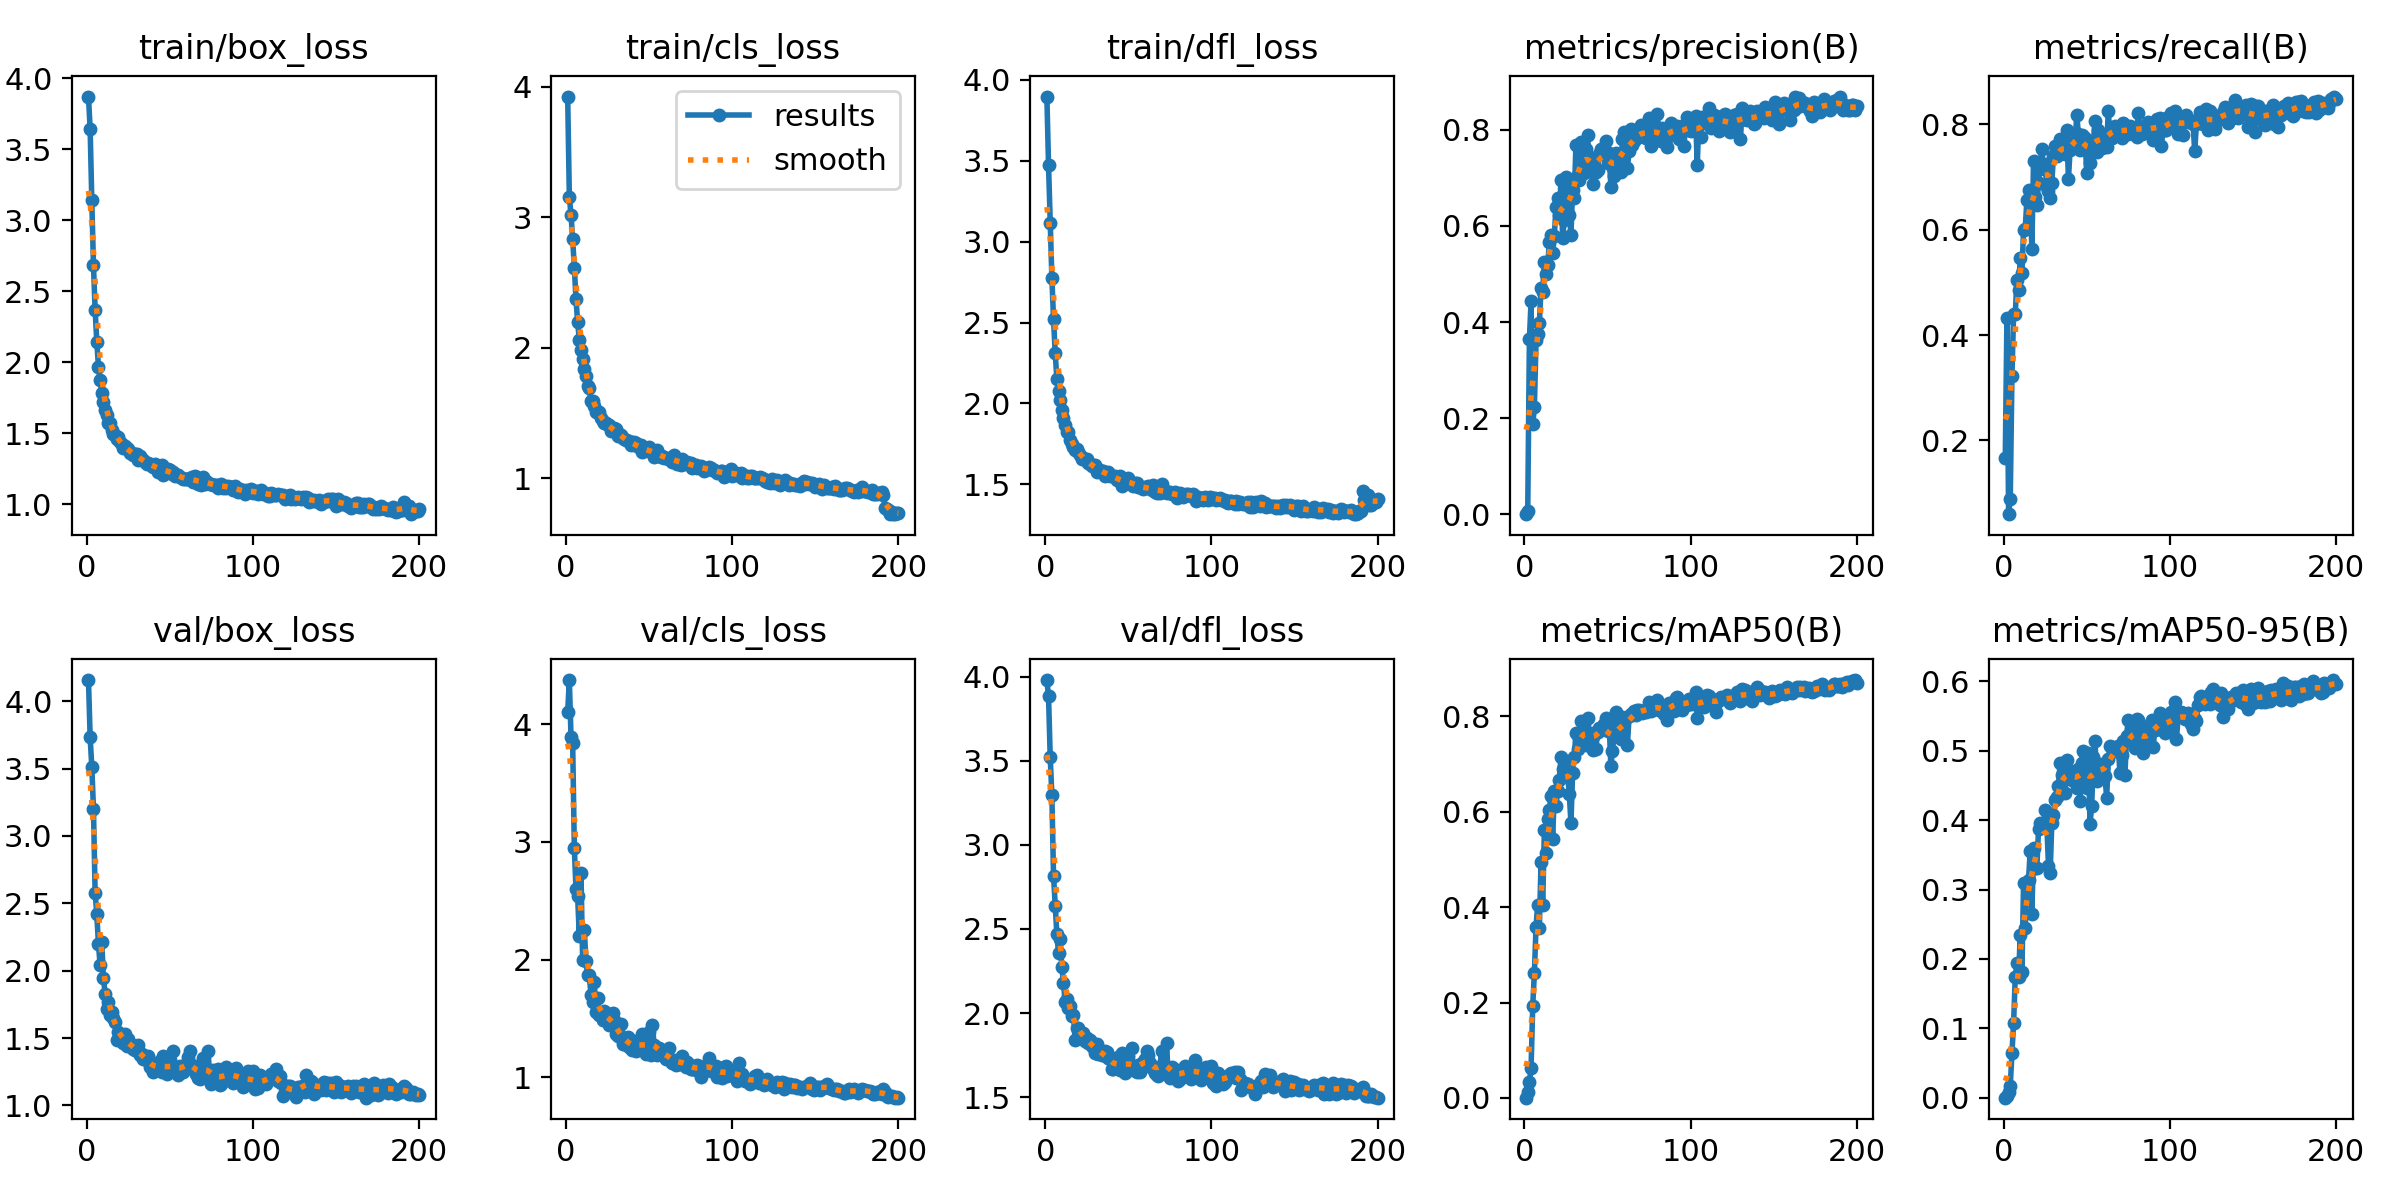

The table this chart was drawn from, first rows:
epoch, time, train/box_loss, train/cls_loss, train/dfl_loss, metrics/precision(B), metrics/recall(B), metrics/mAP50(B), metrics/mAP50-95(B), val/box_loss, val/cls_loss, val/dfl_loss, lr/pg0, lr/pg1, lr/pg2
1, 9.959, 3.872, 3.926, 3.896, 0.00028, 0.1667, 0.00063, 0.00012, 4.157, 4.104, 3.982, 0.003296, 0.003296, 0.07033
2, 18.3, 3.645, 3.158, 3.471, 0.0079, 0.4318, 0.01196, 0.00274, 3.731, 4.375, 3.884, 0.006597, 0.006597, 0.0403
3, 26.27, 3.14, 3.019, 3.118, 0.364, 0.05999, 0.03278, 0.00827, 3.513, 3.893, 3.526, 0.009864, 0.009864, 0.01023
4, 34.48, 2.684, 2.835, 2.778, 0.4436, 0.08953, 0.06283, 0.01648, 3.202, 3.84, 3.295, 0.009851, 0.009851, 0.009851
5, 42.65, 2.369, 2.615, 2.523, 0.1878, 0.3221, 0.1926, 0.06415, 2.578, 2.95, 2.818, 0.009802, 0.009802, 0.009802
6, 51.44, 2.146, 2.376, 2.312, 0.2224, 0.44, 0.2628, 0.1075, 2.419, 2.598, 2.639, 0.009753, 0.009753, 0.009753
7, 60.01, 1.967, 2.197, 2.153, 0.3627, 0.439, 0.3595, 0.174, 2.197, 2.537, 2.471, 0.009703, 0.009703, 0.009703
8, 68.62, 1.873, 2.064, 2.078, 0.3748, 0.5051, 0.4054, 0.1941, 2.043, 2.201, 2.356, 0.009654, 0.009654, 0.009654
9, 77.27, 1.784, 1.983, 2.021, 0.3984, 0.4848, 0.357, 0.1736, 2.212, 2.739, 2.438, 0.009604, 0.009604, 0.009604
10, 86.18, 1.718, 1.915, 1.958, 0.4708, 0.546, 0.4939, 0.2345, 1.945, 1.999, 2.274, 0.009555, 0.009555, 0.009555
11, 94.85, 1.663, 1.839, 1.91, 0.4633, 0.5171, 0.4048, 0.1815, 1.828, 2.255, 2.18, 0.009505, 0.009505, 0.009505
12, 103.9, 1.626, 1.788, 1.868, 0.5261, 0.5993, 0.561, 0.3095, 1.716, 1.99, 2.064, 0.009456, 0.009456, 0.009456
13, 112.5, 1.574, 1.71, 1.824, 0.501, 0.6017, 0.5132, 0.2444, 1.771, 1.866, 2.086, 0.009406, 0.009406, 0.009406
14, 121.6, 1.569, 1.693, 1.823, 0.5183, 0.6565, 0.5853, 0.3059, 1.671, 1.874, 2.031, 0.009357, 0.009357, 0.009357
15, 130.3, 1.523, 1.597, 1.773, 0.5666, 0.6748, 0.6032, 0.314, 1.694, 1.703, 2.044, 0.009307, 0.009307, 0.009307
16, 139.3, 1.492, 1.593, 1.748, 0.5822, 0.6585, 0.6342, 0.3557, 1.647, 1.64, 1.981, 0.009258, 0.009258, 0.009258
17, 148.1, 1.484, 1.554, 1.732, 0.543, 0.5637, 0.5426, 0.2648, 1.62, 1.814, 1.987, 0.009208, 0.009208, 0.009208
18, 157.9, 1.456, 1.507, 1.711, 0.5793, 0.7297, 0.6438, 0.3604, 1.483, 1.56, 1.841, 0.009158, 0.009158, 0.009158
19, 166.9, 1.47, 1.511, 1.719, 0.6399, 0.6613, 0.613, 0.3317, 1.542, 1.674, 1.913, 0.009109, 0.009109, 0.009109
20, 176.4, 1.436, 1.506, 1.701, 0.6577, 0.6469, 0.6433, 0.3313, 1.531, 1.53, 1.913, 0.009059, 0.009059, 0.009059
21, 184.6, 1.425, 1.461, 1.682, 0.623, 0.6893, 0.6678, 0.3868, 1.487, 1.543, 1.882, 0.00901, 0.00901, 0.00901
22, 194.1, 1.392, 1.439, 1.658, 0.6954, 0.7225, 0.7143, 0.3958, 1.463, 1.491, 1.864, 0.00896, 0.00896, 0.00896
23, 203.2, 1.411, 1.426, 1.664, 0.5742, 0.7524, 0.6898, 0.3933, 1.529, 1.563, 1.883, 0.008911, 0.008911, 0.008911
24, 211.5, 1.392, 1.425, 1.655, 0.612, 0.7151, 0.6751, 0.3906, 1.441, 1.499, 1.831, 0.008861, 0.008861, 0.008861
25, 220.5, 1.386, 1.413, 1.655, 0.7021, 0.7256, 0.7075, 0.4146, 1.493, 1.523, 1.851, 0.008812, 0.008812, 0.008812
26, 229.1, 1.359, 1.408, 1.63, 0.6787, 0.6806, 0.6755, 0.3931, 1.448, 1.444, 1.822, 0.008762, 0.008762, 0.008762
27, 238.9, 1.362, 1.367, 1.629, 0.6239, 0.6737, 0.6384, 0.3344, 1.447, 1.539, 1.842, 0.008713, 0.008713, 0.008713
28, 247.5, 1.345, 1.372, 1.611, 0.582, 0.6608, 0.576, 0.324, 1.421, 1.544, 1.806, 0.008663, 0.008663, 0.008663
29, 256.1, 1.355, 1.39, 1.618, 0.6754, 0.6892, 0.6812, 0.3961, 1.412, 1.49, 1.795, 0.008614, 0.008614, 0.008614
30, 264.3, 1.35, 1.377, 1.618, 0.6575, 0.7402, 0.7159, 0.4072, 1.407, 1.372, 1.763, 0.008564, 0.008564, 0.008564
31, 273.8, 1.309, 1.327, 1.577, 0.7691, 0.7596, 0.7655, 0.4292, 1.446, 1.352, 1.818, 0.008515, 0.008515, 0.008515
32, 281.6, 1.336, 1.337, 1.596, 0.705, 0.7404, 0.7314, 0.4331, 1.371, 1.373, 1.757, 0.008466, 0.008466, 0.008466
33, 290.3, 1.315, 1.333, 1.584, 0.6965, 0.753, 0.7552, 0.4488, 1.379, 1.455, 1.764, 0.008416, 0.008416, 0.008416
34, 298.8, 1.308, 1.313, 1.584, 0.7748, 0.7721, 0.791, 0.4824, 1.345, 1.285, 1.751, 0.008367, 0.008367, 0.008367
35, 307.4, 1.296, 1.305, 1.581, 0.7377, 0.7519, 0.7659, 0.4647, 1.343, 1.287, 1.75, 0.008317, 0.008317, 0.008317
36, 316.2, 1.279, 1.294, 1.555, 0.7108, 0.7669, 0.7836, 0.466, 1.339, 1.303, 1.772, 0.008268, 0.008268, 0.008268
37, 324.4, 1.289, 1.29, 1.561, 0.7593, 0.7438, 0.7405, 0.4399, 1.37, 1.347, 1.767, 0.008218, 0.008218, 0.008218
38, 333.7, 1.285, 1.29, 1.574, 0.7887, 0.7893, 0.7966, 0.4864, 1.284, 1.258, 1.735, 0.008169, 0.008169, 0.008169
39, 342.5, 1.268, 1.255, 1.549, 0.7292, 0.696, 0.7503, 0.4725, 1.309, 1.317, 1.725, 0.008119, 0.008119, 0.008119
40, 351.2, 1.259, 1.26, 1.553, 0.7423, 0.752, 0.7643, 0.4705, 1.247, 1.236, 1.665, 0.00807, 0.00807, 0.00807
41, 359.8, 1.281, 1.277, 1.555, 0.6864, 0.7549, 0.7297, 0.4577, 1.274, 1.244, 1.666, 0.00802, 0.00802, 0.00802
42, 368.4, 1.259, 1.27, 1.549, 0.7257, 0.7667, 0.7621, 0.4582, 1.294, 1.222, 1.688, 0.007971, 0.007971, 0.007971
43, 377.1, 1.228, 1.249, 1.526, 0.7122, 0.7628, 0.7326, 0.4604, 1.267, 1.307, 1.681, 0.007921, 0.007921, 0.007921
44, 385.9, 1.253, 1.239, 1.537, 0.7174, 0.8184, 0.7668, 0.4468, 1.328, 1.312, 1.741, 0.007872, 0.007872, 0.007872
45, 394.3, 1.273, 1.258, 1.549, 0.7495, 0.782, 0.7756, 0.4744, 1.252, 1.244, 1.661, 0.007822, 0.007822, 0.007822
46, 403, 1.208, 1.201, 1.491, 0.7597, 0.7506, 0.7751, 0.4281, 1.369, 1.366, 1.763, 0.007772, 0.007772, 0.007772
47, 411.4, 1.234, 1.213, 1.511, 0.7501, 0.7803, 0.7809, 0.4826, 1.262, 1.251, 1.682, 0.007723, 0.007723, 0.007723
48, 420, 1.232, 1.215, 1.511, 0.7613, 0.7771, 0.7844, 0.4993, 1.231, 1.201, 1.641, 0.007673, 0.007673, 0.007673
49, 428.5, 1.247, 1.222, 1.52, 0.7761, 0.7734, 0.797, 0.4965, 1.263, 1.22, 1.667, 0.007624, 0.007624, 0.007624
50, 437.2, 1.24, 1.243, 1.541, 0.7314, 0.707, 0.7693, 0.4466, 1.334, 1.385, 1.746, 0.007574, 0.007574, 0.007574
51, 446, 1.213, 1.202, 1.507, 0.7517, 0.7664, 0.7864, 0.4972, 1.255, 1.192, 1.678, 0.007525, 0.007525, 0.007525
52, 454.5, 1.223, 1.217, 1.512, 0.6814, 0.726, 0.6962, 0.3948, 1.406, 1.448, 1.792, 0.007476, 0.007476, 0.007476
53, 463.2, 1.194, 1.164, 1.488, 0.7249, 0.7587, 0.7274, 0.4204, 1.266, 1.277, 1.663, 0.007426, 0.007426, 0.007426
54, 471.9, 1.204, 1.207, 1.506, 0.7041, 0.765, 0.7635, 0.4908, 1.255, 1.246, 1.659, 0.007377, 0.007377, 0.007377
55, 480.6, 1.208, 1.221, 1.511, 0.7509, 0.8069, 0.8097, 0.5145, 1.228, 1.192, 1.647, 0.007327, 0.007327, 0.007327
56, 489.1, 1.189, 1.171, 1.482, 0.7358, 0.7478, 0.77, 0.456, 1.292, 1.246, 1.69, 0.007278, 0.007278, 0.007278
57, 497.7, 1.184, 1.163, 1.486, 0.7318, 0.7888, 0.7786, 0.4727, 1.258, 1.229, 1.651, 0.007228, 0.007228, 0.007228
58, 506.1, 1.178, 1.171, 1.475, 0.7133, 0.7796, 0.7518, 0.4805, 1.245, 1.194, 1.682, 0.007178, 0.007178, 0.007178
59, 514.9, 1.179, 1.159, 1.474, 0.7815, 0.7543, 0.7981, 0.4756, 1.301, 1.179, 1.71, 0.007129, 0.007129, 0.007129
60, 523.5, 1.173, 1.157, 1.483, 0.7948, 0.7577, 0.7905, 0.475, 1.293, 1.153, 1.727, 0.007079, 0.007079, 0.007079
... 140 more rows
